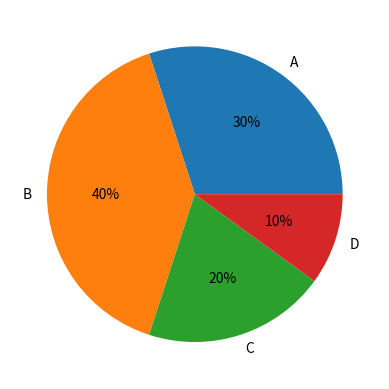

Reproduce this figure in Python.
import matplotlib.pyplot as plt

valores = [30, 40, 20, 10]  # Valores fictícios

rotulos = ['A', 'B', 'C', 'D']  # Rótulos fictícios

plt.pie(valores, labels=rotulos, autopct="%1.0f%%")
plt.show()
